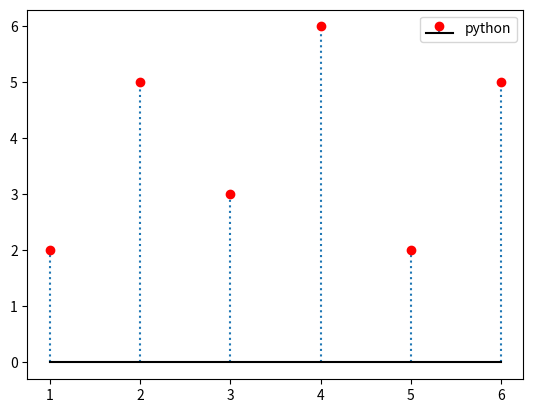

This chart was generated by the following Python code:
import matplotlib.pyplot as plt

x=[1,2,3,4,5,6]
y=[2,5,3,6,2,5]


plt.stem(x,y,linefmt=":",markerfmt="ro",basefmt="k",label="python",orientation="vertical")

plt.legend()
plt.show()